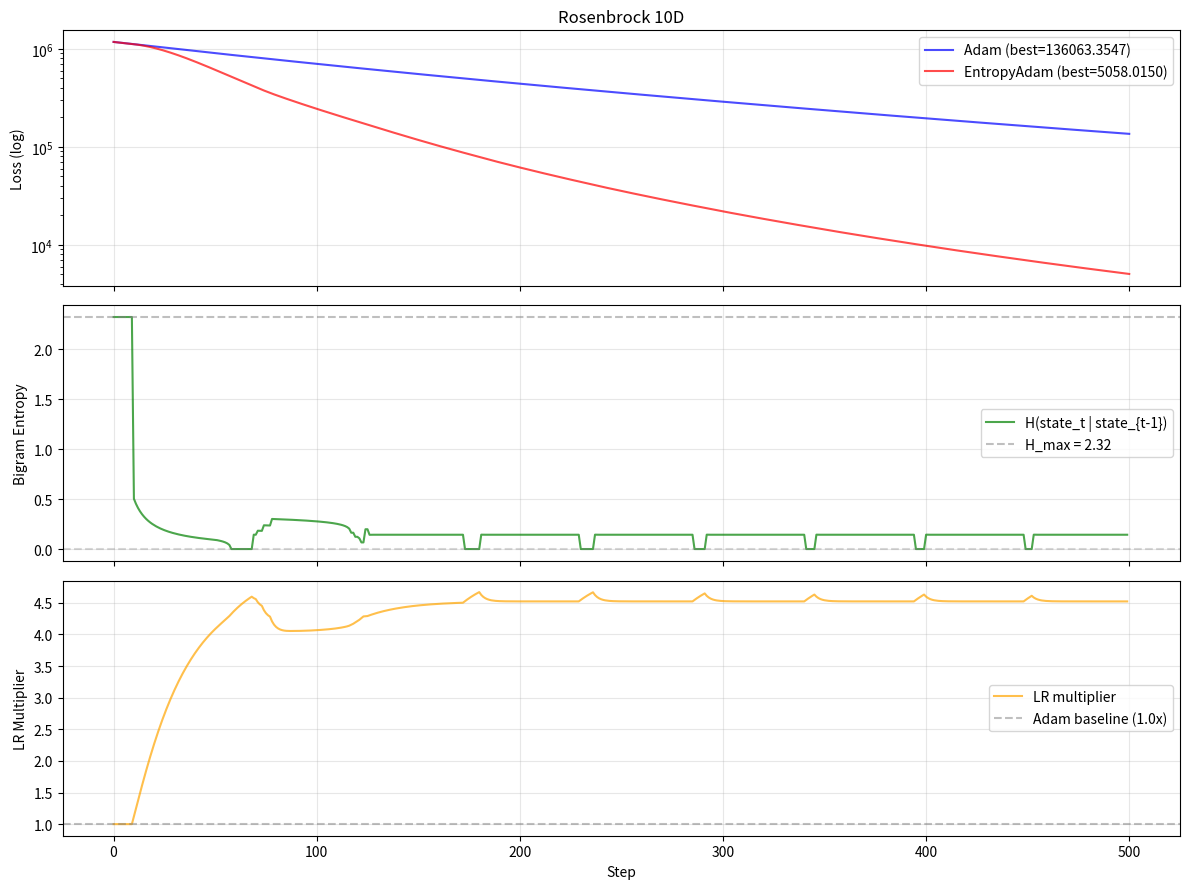

Source code (Python): (Note: this script raises an exception after producing the figure.)
"""
Entropy-Adaptive Optimizer
===========================

loss trajectory를 "문자열"로 읽는다.
bigram entropy H(state_t | state_{t-1})로 예측 가능성 측정.

H 낮음 → loss가 예측 가능 → 수렴 중 → 가속
H 높음 → loss가 예측 불가 → 탐색 중 → Adam처럼 신중

vs ITAS의 CV(변동계수):
  loss = [2.1, 2.0, 2.1, 2.0]  → CV 높음(감속) but H 낮음(가속해야 맞음)
  loss = [2.1, 1.8, 2.3, 1.9]  → CV 높음(감속) and H 높음(감속 맞음)
  CV는 이 둘을 구분 못 함. 엔트로피는 구분함.

감속: 비대칭 EMA (가속은 느리게, 감속은 빠르게)

원리: "관찰이 짧으면 혼돈이고, 관찰이 길면 질서다"
      — Hamlet Character Entropy Experiment (2026)

[redacted]
"""

import numpy as np
import os

try:
    import matplotlib
    matplotlib.use('Agg')
    import matplotlib.pyplot as plt
    HAS_PLT = True
except ImportError:
    HAS_PLT = False


# ─────────────────────────────────────────────
# Entropy Engine
# ─────────────────────────────────────────────

N_BINS = 5  # 급하강 / 완하강 / 정체 / 완상승 / 급상승


def quantize_delta(delta, thresholds):
    """loss 변화량 → 이산 상태 (0..N_BINS-1)"""
    for i, t in enumerate(thresholds):
        if delta < t:
            return i
    return len(thresholds)


def bigram_entropy(states, n_bins=N_BINS):
    """
    H(state_t | state_{t-1})

    transition matrix로부터 조건부 Shannon entropy 계산.
    높을수록 예측 불가, 낮을수록 예측 가능.
    """
    if len(states) < 2:
        return np.log2(n_bins)

    T = np.zeros((n_bins, n_bins))
    for i in range(len(states) - 1):
        s_from = min(states[i], n_bins - 1)
        s_to = min(states[i + 1], n_bins - 1)
        T[s_from][s_to] += 1

    total = np.sum(T)
    if total == 0:
        return np.log2(n_bins)

    H = 0.0
    for x in range(n_bins):
        row_sum = np.sum(T[x])
        if row_sum == 0:
            continue
        p_x = row_sum / total
        for y in range(n_bins):
            if T[x][y] > 0:
                p_y_given_x = T[x][y] / row_sum
                H -= p_x * p_y_given_x * np.log2(p_y_given_x)

    return H


# ─────────────────────────────────────────────
# Adam (Vanilla Baseline)
# ─────────────────────────────────────────────

class Adam:
    """Pure Adam. 비교 기준."""

    def __init__(self, func, x0, lr=0.01):
        self.func = func
        self.x = x0.copy()
        self.lr = lr
        self.dim = len(x0)
        self.m = np.zeros(self.dim)
        self.v = np.zeros(self.dim)
        self.t = 0
        self.best_x = x0.copy()
        self.best_loss = func(x0)
        self.history = [self.best_loss]

    def _grad(self):
        base = self.func(self.x)
        g = np.zeros(self.dim)
        for i in range(self.dim):
            xp = self.x.copy()
            xp[i] += 1e-7
            g[i] = (self.func(xp) - base) / 1e-7
        return g

    def step(self):
        self.t += 1
        g = self._grad()
        self.m = 0.9 * self.m + 0.1 * g
        self.v = 0.999 * self.v + 0.001 * g ** 2
        mh = self.m / (1 - 0.9 ** self.t)
        vh = self.v / (1 - 0.999 ** self.t)
        self.x -= self.lr * mh / (np.sqrt(vh) + 1e-8)
        loss = self.func(self.x)
        self.history.append(loss)
        if loss < self.best_loss:
            self.best_loss = loss
            self.best_x = self.x.copy()
        return loss

    def run(self, steps=500):
        for _ in range(steps):
            self.step()
        return self.best_loss


# ─────────────────────────────────────────────
# EntropyAdam
# ─────────────────────────────────────────────

class EntropyAdam:
    """
    Adam + Shannon bigram entropy 가속기.

    loss trajectory를 양자화 → bigram 전이행렬 → 조건부 엔트로피
    H 낮으면 가속, H 높으면 Adam 기본.
    비대칭 EMA: 가속은 느리게(신중), 감속은 빠르게(안전).
    """

    def __init__(self, func, x0, lr=0.01,
                 window=50, max_boost=5.0,
                 accel_alpha=0.05, brake_alpha=0.3):
        self.func = func
        self.x = x0.copy()
        self.lr = lr
        self.dim = len(x0)

        # Adam internals
        self.m = np.zeros(self.dim)
        self.v = np.zeros(self.dim)
        self.t = 0

        # Entropy config
        self.window = window
        self.max_boost = max_boost
        self.accel_alpha = accel_alpha
        self.brake_alpha = brake_alpha

        # Tracking
        self.best_x = x0.copy()
        self.best_loss = func(x0)
        self.history = [self.best_loss]
        self.deltas = []
        self.states = []
        self.H_history = []
        self.mult_history = []
        self.current_mult = 1.0

    def _grad(self):
        base = self.func(self.x)
        g = np.zeros(self.dim)
        for i in range(self.dim):
            xp = self.x.copy()
            xp[i] += 1e-7
            g[i] = (self.func(xp) - base) / 1e-7
        return g

    def _update_entropy(self, loss):
        """새 loss로 엔트로피 상태 갱신"""
        if len(self.history) < 1:
            return

        prev = self.history[-1]
        delta = (loss - prev) / (abs(prev) + 1e-10)
        self.deltas.append(delta)

        if len(self.deltas) > self.window:
            self.deltas = self.deltas[-self.window:]

        # 적응형 threshold (percentile 기반)
        if len(self.deltas) >= 10:
            ds = np.array(self.deltas)
            thr = np.percentile(ds, [20, 40, 60, 80])
            state = quantize_delta(delta, thr)
        else:
            state = quantize_delta(delta, np.array([-0.01, -0.001, 0.001, 0.01]))

        self.states.append(state)
        if len(self.states) > self.window:
            self.states = self.states[-self.window:]

    def _get_mult(self):
        """엔트로피 → LR 배수"""
        H_max = np.log2(N_BINS)

        if len(self.states) < 10:
            self.H_history.append(H_max)
            self.mult_history.append(1.0)
            return 1.0

        H = bigram_entropy(self.states)
        H_norm = min(H / H_max, 1.0)

        # (1 - H_norm)^2: 수렴할수록 급가속
        raw = 1.0 + (self.max_boost - 1.0) * (1.0 - H_norm) ** 2

        # 비대칭 EMA: 가속은 천천히, 감속은 빠르게
        if raw > self.current_mult:
            alpha = self.accel_alpha
        else:
            alpha = self.brake_alpha

        self.current_mult = (1 - alpha) * self.current_mult + alpha * raw

        self.H_history.append(H)
        self.mult_history.append(self.current_mult)
        return self.current_mult

    def step(self):
        self.t += 1
        g = self._grad()

        # Adam
        self.m = 0.9 * self.m + 0.1 * g
        self.v = 0.999 * self.v + 0.001 * g ** 2
        mh = self.m / (1 - 0.9 ** self.t)
        vh = self.v / (1 - 0.999 ** self.t)

        # Entropy-adaptive LR
        mult = self._get_mult()

        self.x -= self.lr * mult * mh / (np.sqrt(vh) + 1e-8)

        loss = self.func(self.x)
        self._update_entropy(loss)
        self.history.append(loss)

        if loss < self.best_loss:
            self.best_loss = loss
            self.best_x = self.x.copy()

        return loss

    def run(self, steps=500):
        for _ in range(steps):
            self.step()
        return self.best_loss


# ─────────────────────────────────────────────
# Benchmark Functions
# ─────────────────────────────────────────────

def rosenbrock(x):
    """바나나 계곡. global min = 0 at (1,1,...,1)"""
    return np.sum(100 * (x[1:] - x[:-1] ** 2) ** 2 + (1 - x[:-1]) ** 2)

def rastrigin(x):
    """local minima 지옥. global min = 0 at (0,...,0)"""
    return 10 * len(x) + np.sum(x ** 2 - 10 * np.cos(2 * np.pi * x))

def ackley(x):
    """평평한 고원 + local minima. global min = 0 at (0,...,0)"""
    n = len(x)
    return (-20 * np.exp(-0.2 * np.sqrt(np.sum(x ** 2) / n))
            - np.exp(np.sum(np.cos(2 * np.pi * x)) / n) + 20 + np.e)


# ─────────────────────────────────────────────
# Benchmark
# ─────────────────────────────────────────────

FUNCS = {
    'Rosenbrock': (rosenbrock, (-5, 10)),
    'Rastrigin':  (rastrigin,  (-5.12, 5.12)),
    'Ackley':     (ackley,     (-5, 5)),
}


def run_benchmark(dims=(10, 30), n_steps=500, n_seeds=5):
    print("=" * 70)
    print("  EntropyAdam vs Adam")
    print("  loss trajectory의 Shannon bigram entropy → 적응형 학습률")
    print("=" * 70)

    results = {}

    for fname, (func, (lo, hi)) in FUNCS.items():
        for dim in dims:
            key = f"{fname} {dim}D"
            adam_losses = []
            ent_losses = []

            for seed in range(n_seeds):
                np.random.seed(seed * 100 + 42)
                x0 = np.random.uniform(lo, hi, dim)

                adam_losses.append(Adam(func, x0.copy(), lr=0.01).run(n_steps))
                ent_losses.append(EntropyAdam(func, x0.copy(), lr=0.01).run(n_steps))

            am, astd = np.mean(adam_losses), np.std(adam_losses)
            em, estd = np.mean(ent_losses), np.std(ent_losses)
            ratio = am / (em + 1e-20)

            results[key] = {'adam': (am, astd), 'entropy': (em, estd), 'ratio': ratio}

            winner = "EntropyAdam" if em < am else "Adam"
            print(f"\n  {key}:")
            print(f"    Adam:        {am:>14.4f} +/- {astd:.4f}")
            print(f"    EntropyAdam: {em:>14.4f} +/- {estd:.4f}")
            print(f"    ratio: {ratio:.1f}x  -->  {winner}")

    return results


def plot_detail(func, fname, dim=10, n_steps=500, seed=42):
    """단일 run 상세: loss curve + entropy signal + LR multiplier"""
    if not HAS_PLT:
        print("  (matplotlib 없음, 플롯 스킵)")
        return

    np.random.seed(seed)
    lo, hi = FUNCS[fname][1]
    x0 = np.random.uniform(lo, hi, dim)

    opt_a = Adam(func, x0.copy(), lr=0.01)
    opt_e = EntropyAdam(func, x0.copy(), lr=0.01)
    opt_a.run(n_steps)
    opt_e.run(n_steps)

    fig, axes = plt.subplots(3, 1, figsize=(12, 9), sharex=True)

    # 1. Loss
    axes[0].semilogy(opt_a.history, 'b-', alpha=0.7, label=f'Adam (best={opt_a.best_loss:.4f})')
    axes[0].semilogy(opt_e.history, 'r-', alpha=0.7, label=f'EntropyAdam (best={opt_e.best_loss:.4f})')
    axes[0].set_ylabel('Loss (log)')
    axes[0].legend()
    axes[0].set_title(f'{fname} {dim}D')
    axes[0].grid(True, alpha=0.3)

    # 2. Entropy
    H_max = np.log2(N_BINS)
    axes[1].plot(opt_e.H_history, 'g-', alpha=0.7, label='H(state_t | state_{t-1})')
    axes[1].axhline(y=H_max, color='gray', ls='--', alpha=0.5, label=f'H_max = {H_max:.2f}')
    axes[1].axhline(y=0, color='gray', ls='--', alpha=0.3)
    axes[1].set_ylabel('Bigram Entropy')
    axes[1].legend()
    axes[1].grid(True, alpha=0.3)

    # 3. Multiplier
    axes[2].plot(opt_e.mult_history, color='orange', alpha=0.7, label='LR multiplier')
    axes[2].axhline(y=1.0, color='gray', ls='--', alpha=0.5, label='Adam baseline (1.0x)')
    axes[2].set_ylabel('LR Multiplier')
    axes[2].set_xlabel('Step')
    axes[2].legend()
    axes[2].grid(True, alpha=0.3)

    plt.tight_layout()
    out_dir = os.path.join(os.path.dirname(os.path.abspath(__file__)), 'output')
    os.makedirs(out_dir, exist_ok=True)
    path = os.path.join(out_dir, f'entropy_vs_adam_{fname.lower()}_{dim}d.png')
    plt.savefig(path, dpi=150, bbox_inches='tight')
    plt.close()
    print(f"  saved: {path}")


# ─────────────────────────────────────────────
# Main
# ─────────────────────────────────────────────

if __name__ == "__main__":
    results = run_benchmark()

    print("\n" + "=" * 70)
    print("  Detail Plots")
    print("=" * 70)
    for fname, (func, _) in FUNCS.items():
        plot_detail(func, fname)

    # Summary
    print("\n" + "=" * 70)
    wins = sum(1 for r in results.values() if r['ratio'] > 1.0)
    total = len(results)
    ratios = [r['ratio'] for r in results.values()]
    print(f"  EntropyAdam wins: {wins}/{total}")
    print(f"  avg ratio: {np.mean(ratios):.1f}x")
    print(f"  max ratio: {np.max(ratios):.1f}x")
    print("=" * 70)
